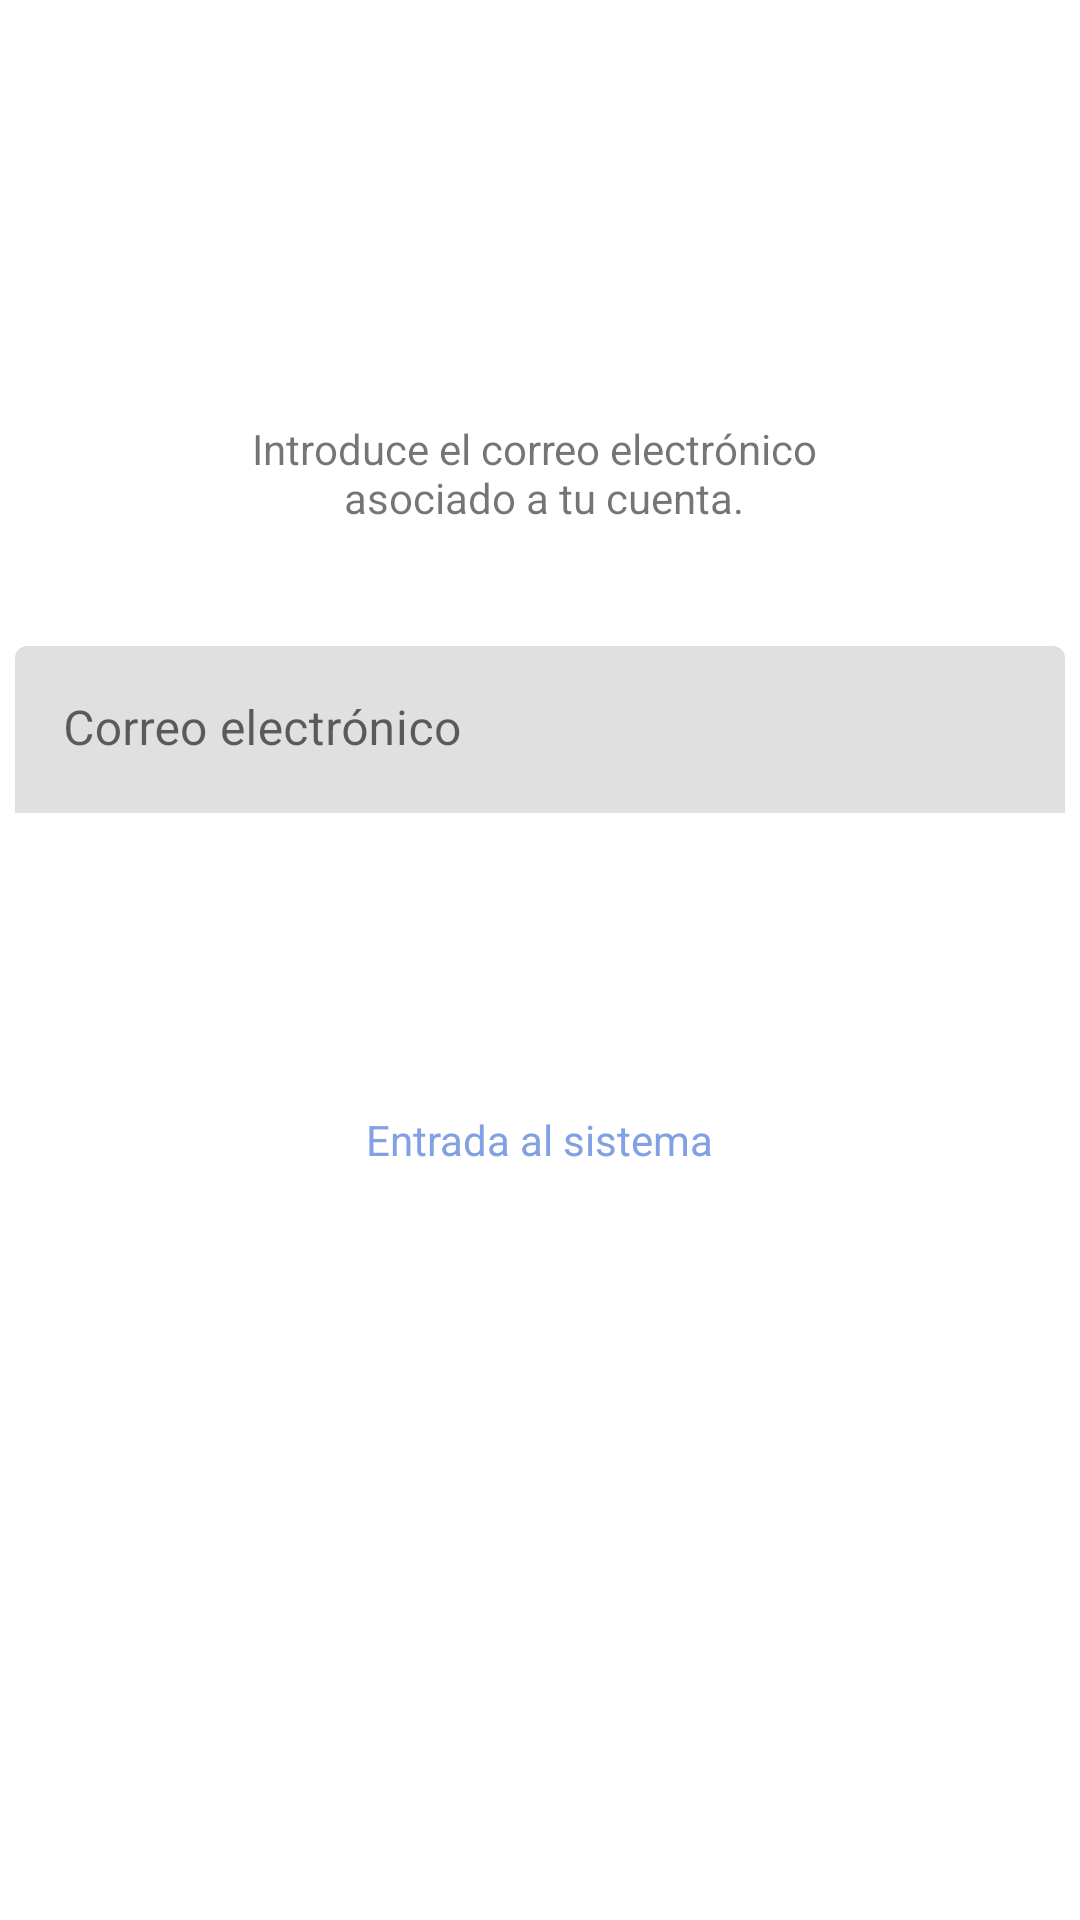

The Android layout XML behind this screen, and the referenced resources:
<!-- AndroidManifest.xml: application theme Theme.UbuExoWorks -->
<!-- res/layout/recordar_clave_layout.xml -->
<?xml version="1.0" encoding="utf-8"?>
<LinearLayout xmlns:android="http://schemas.android.com/apk/res/android"
    xmlns:app="http://schemas.android.com/apk/res-auto"
    android:layout_width="match_parent"
    android:layout_height="match_parent"
    android:orientation="vertical"
    android:paddingTop="100dp">

    <ImageView
        android:layout_width="wrap_content"
        android:layout_height="wrap_content"
        android:layout_marginBottom="40dp"
        android:layout_gravity="center"/>

    <LinearLayout
        android:orientation="vertical"
        android:layout_width="wrap_content"
        android:layout_height="wrap_content"
        android:layout_gravity="center"
        android:weightSum="1">

        <com.google.android.material.textfield.TextInputLayout
            android:layout_width="wrap_content"
            android:layout_height="wrap_content"

            android:layout_gravity="center"
            android:layout_marginBottom="40dp">
            <TextView
                android:id="@+id/txt_recordatorio"
                android:layout_width="wrap_content"
                android:layout_height="wrap_content"
                android:layout_gravity="center"
                android:textAlignment="center"
                android:text="@string/introduce_correo"
                android:textColor="@color/common_google_signin_btn_text_dark_focused"/>
        </com.google.android.material.textfield.TextInputLayout>

        <com.google.android.material.textfield.TextInputLayout
            android:id="@+id/et_correoRecuperacionLayout"
            android:layout_width="350dp"
            android:layout_height="wrap_content"
            android:layout_marginBottom="10dp"
            app:boxStrokeWidth="0dp"
            app:boxStrokeWidthFocused="0dp"
            >

            <com.google.android.material.textfield.TextInputEditText
                android:id="@+id/et_correoRecuperacion"
                android:layout_width="match_parent"
                android:layout_height="wrap_content"
                android:hint="@string/correo"
                android:background="@drawable/edit_text_bg"/>
        </com.google.android.material.textfield.TextInputLayout>

        <TextView
            android:id="@+id/txt_falloCorreo"
            android:layout_width="match_parent"
            android:layout_height="wrap_content"
            android:textColor="@color/colorFallo"
            android:layout_marginBottom="15dp"
            android:textSize="12dp"/>

        <com.google.android.material.button.MaterialButton
            android:id="@+id/btn_enviarCorreo"
            android:layout_width="match_parent"
            android:layout_height="wrap_content"
            android:text="Enviar"
            android:onClick="cambiarClave"
            android:layout_gravity="center"
            android:layout_marginBottom="10dp"
            android:background="@drawable/edit_text_bg"/>

        <com.google.android.material.textfield.TextInputLayout
            android:layout_width="wrap_content"
            android:layout_height="wrap_content"
            android:layout_gravity="center"
            android:onClick="irALogin">
            <TextView
                android:layout_width="wrap_content"
                android:layout_height="wrap_content"
                android:layout_gravity="center"
                android:text="@string/entrada_sistema"
                android:textColor="@color/colorPrimary"/>
        </com.google.android.material.textfield.TextInputLayout>
    </LinearLayout>

</LinearLayout>
<!-- resources referenced by this layout -->
<resources>
  <color name="colorFallo">#fb414c</color>
  <color name="colorPrimary">#82A1E4</color>
  <string name="correo">Correo electrónico</string>
  <string name="entrada_sistema">Entrada al sistema</string>
  <string name="introduce_correo">Introduce el correo electrónico \n asociado a tu cuenta.</string>
  <style name="Theme.UbuExoWorks" parent="Theme.MaterialComponents.DayNight.NoActionBar">
          
          <item name="colorPrimary">@color/colorPrimary</item>
          <item name="colorPrimaryVariant">@color/colorPrincipalAnterior</item>
          <item name="colorOnPrimary">@color/white</item>
          
          <item name="colorSecondary">@color/teal_200</item>
          <item name="colorSecondaryVariant">@color/teal_700</item>
          <item name="colorOnSecondary">@color/black</item>
          
          <item name="android:statusBarColor" tools:targetApi="l">?attr/colorPrimaryVariant</item>
          
      </style>
  <color name="colorPrincipalAnterior">#a9bbe1</color>
  <color name="white">#FFFFFFFF</color>
  <color name="teal_200">#FF03DAC5</color>
  <color name="teal_700">#FF018786</color>
  <color name="black">#FF000000</color>
</resources>
